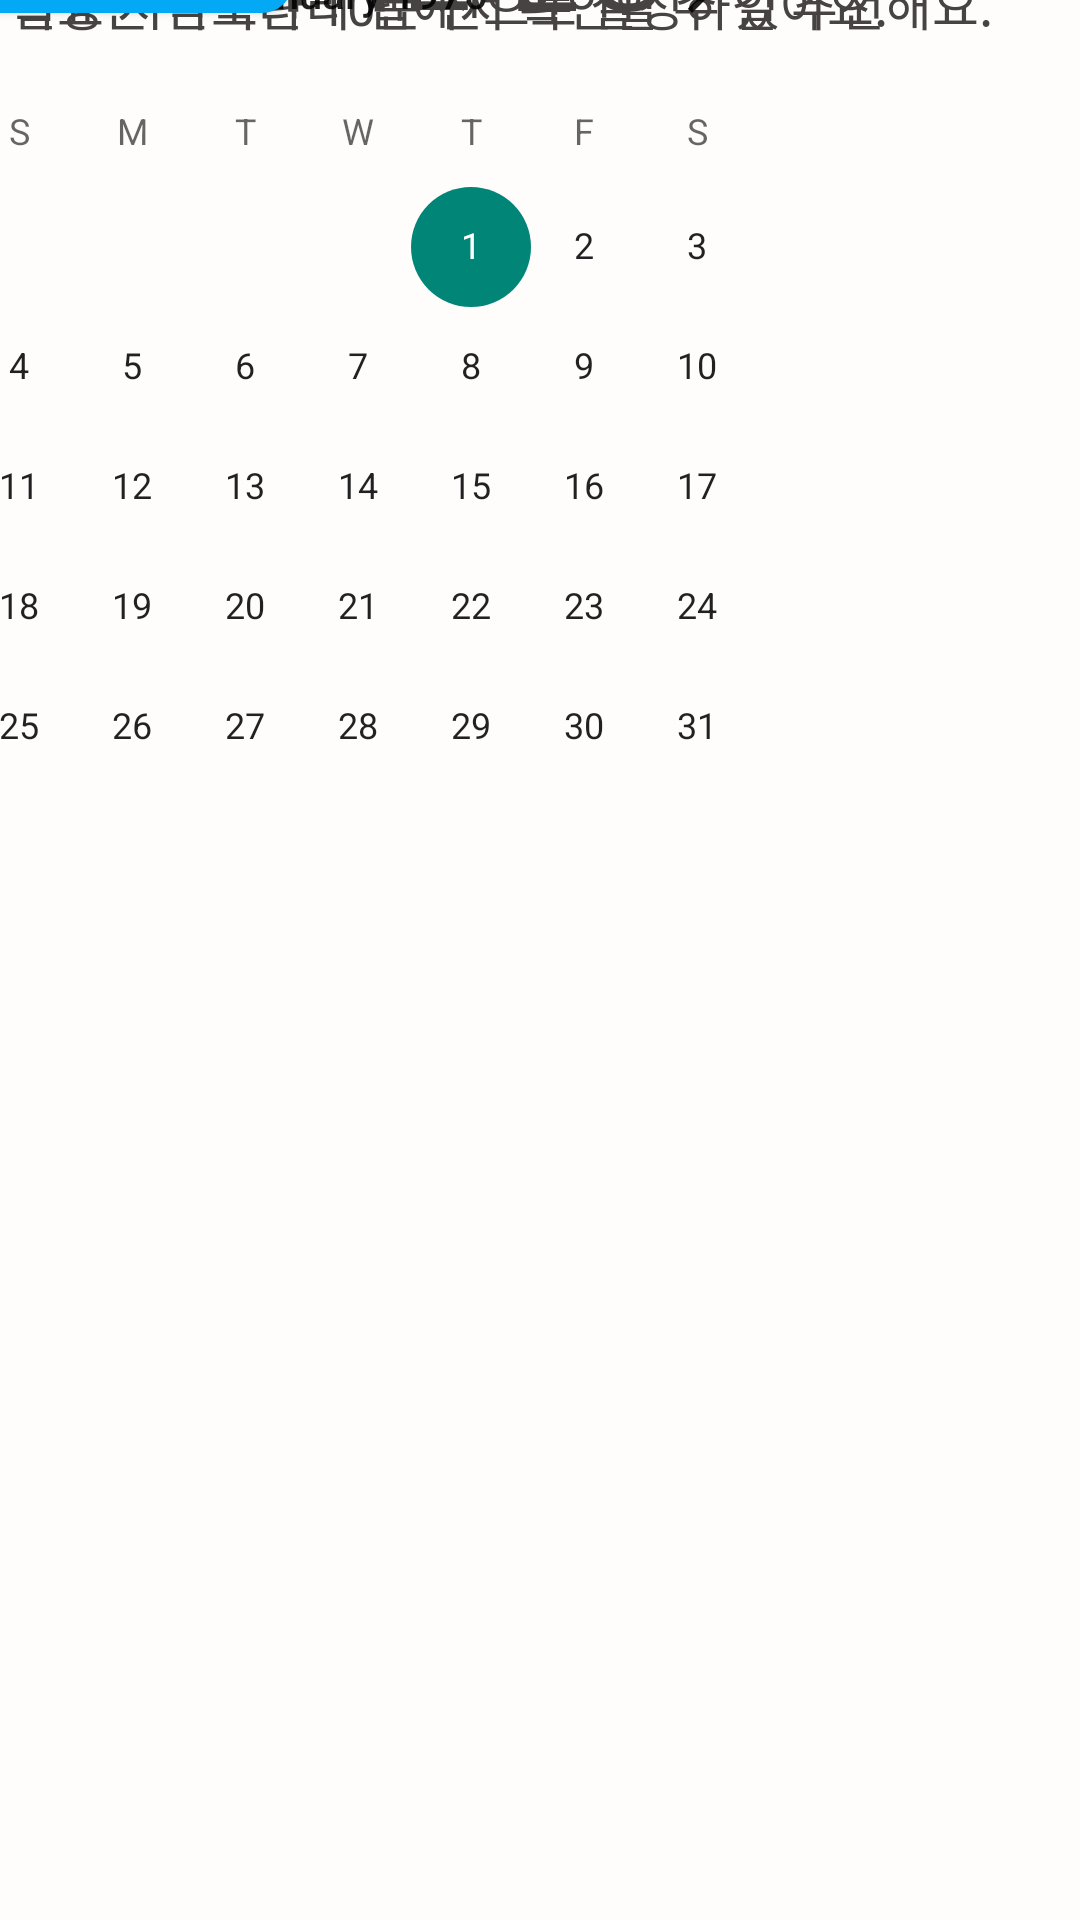

Here is an Android app screen rendered from its layout file. Give the layout XML and the strings, colors and styles it references.
<!-- AndroidManifest.xml: application theme Theme.Practice -->
<!-- res/layout/activity_set_arrival.xml -->
<?xml version="1.0" encoding="utf-8"?>
<androidx.constraintlayout.widget.ConstraintLayout xmlns:android="http://schemas.android.com/apk/res/android"
    xmlns:app="http://schemas.android.com/apk/res-auto"
    xmlns:tools="http://schemas.android.com/tools"
    android:layout_width="match_parent"
    android:layout_height="match_parent"
    android:background="#03A9F4"
    tools:context=".LogActivity">

    <androidx.constraintlayout.widget.ConstraintLayout
        android:id="@+id/constraintLayout3"
        android:layout_width="420dp"
        android:layout_height="676dp"
        android:layout_marginStart="1dp"
        android:layout_marginEnd="1dp"
        android:background="@drawable/bg_custom"
        app:layout_constraintBottom_toBottomOf="parent"
        app:layout_constraintEnd_toEndOf="parent"
        app:layout_constraintHorizontal_bias="0.545"
        app:layout_constraintStart_toStartOf="parent">


        <TextView
            android:id="@+id/textView5"
            android:layout_width="272dp"
            android:layout_height="48dp"
            android:gravity="center"
            android:text="@string/setArrival"
            android:textColor="#474343"
            android:textSize="30sp"
            android:textStyle="bold"
            tools:layout_editor_absoluteX="74dp"
            tools:layout_editor_absoluteY="45dp" />

        <TextView
            android:id="@+id/textView8"
            android:layout_width="wrap_content"
            android:layout_height="wrap_content"
            android:gravity="center"
            android:text="@string/setArrival_text1"
            android:textColor="#474343"
            android:textSize="17sp"
            tools:layout_editor_absoluteX="29dp"
            tools:layout_editor_absoluteY="124dp" />

        <TextView
            android:id="@+id/textView12"
            android:layout_width="wrap_content"
            android:layout_height="wrap_content"
            android:gravity="center"
            android:text="@string/setArrival_text2"
            android:textColor="#474343"
            android:textSize="17sp"
            tools:layout_editor_absoluteX="47dp"
            tools:layout_editor_absoluteY="179dp" />

        <Button
            android:id="@+id/button4"
            android:layout_width="130dp"
            android:layout_height="40dp"
            android:background="@drawable/bg_custom_button"
            android:text="@string/selectSchedule"
            android:textSize="20sp"
            android:textStyle="bold"
            tools:layout_editor_absoluteX="145dp"
            tools:layout_editor_absoluteY="234dp"
            tools:textColor="@color/white" />

        <ProgressBar
            android:id="@+id/progressBar"
            style="?android:attr/progressBarStyleHorizontal"
            android:layout_width="300dp"
            android:layout_height="10dp"
            tools:layout_editor_absoluteX="60dp"
            tools:layout_editor_absoluteY="100dp" />

        <CalendarView
            android:id="@+id/calendarView"
            android:layout_width="304dp"
            android:layout_height="303dp"
            tools:layout_editor_absoluteX="58dp"
            tools:layout_editor_absoluteY="282dp" />

        <Button
            android:id="@+id/button6"
            android:layout_width="35dp"
            android:layout_height="30dp"
            android:background="@drawable/bg_grey_button"
            android:text="@string/right"
            tools:layout_editor_absoluteX="275dp"
            tools:layout_editor_absoluteY="592dp" />

        <Button
            android:id="@+id/button7"
            android:layout_width="35dp"
            android:layout_height="30dp"
            android:background="@drawable/bg_grey_button"
            android:text="@string/left"
            tools:layout_editor_absoluteX="110dp"
            tools:layout_editor_absoluteY="592dp" />

    </androidx.constraintlayout.widget.ConstraintLayout>
    <TextView
        android:id="@+id/textView4"
        android:layout_width="wrap_content"
        android:layout_height="wrap_content"
        android:layout_marginTop="16dp"
        android:layout_marginBottom="8dp"
        android:text="@string/back"
        android:textColor="#FFFCFC"
        android:textSize="20sp"
        app:layout_constraintBottom_toTopOf="@+id/constraintLayout3"
        app:layout_constraintEnd_toEndOf="parent"
        app:layout_constraintHorizontal_bias="0.044"
        app:layout_constraintStart_toStartOf="parent"
        app:layout_constraintTop_toTopOf="parent" />

    <TextView
        android:id="@+id/textView9"
        android:layout_width="wrap_content"
        android:layout_height="wrap_content"
        android:layout_marginTop="16dp"
        android:layout_marginBottom="8dp"
        android:text="@string/next"
        android:textColor="#FFFCFC"
        android:textSize="20sp"
        app:layout_constraintBottom_toTopOf="@+id/constraintLayout3"
        app:layout_constraintEnd_toEndOf="parent"
        app:layout_constraintHorizontal_bias="0.968"
        app:layout_constraintStart_toStartOf="parent"
        app:layout_constraintTop_toTopOf="parent"
        app:layout_constraintVertical_bias="1.0" />

</androidx.constraintlayout.widget.ConstraintLayout>
<!-- resources referenced by this layout -->
<resources>
  <!-- drawable bg_custom (drawable) -->
  <?xml version="1.0" encoding="utf-8"?>
  <selector xmlns:android="http://schemas.android.com/apk/res/android">
      <item android:state_focused="false" android:state_pressed="false">
          <shape>
              <solid android:color="#FFFCFC"/>
              <stroke android:color="#FFFCFC"
                  android:width="1dp"/>
              <corners android:radius="27dp"/>
          </shape>
      </item>
  </selector>
  <!-- drawable bg_custom_button (drawable) -->
  <?xml version="1.0" encoding="utf-8"?>
  <selector xmlns:android="http://schemas.android.com/apk/res/android">
      <item android:state_focused="false" android:state_pressed="false">
          <shape>
              <solid android:color="#03A9F4"/>
              <stroke android:color="#03A9F4"
                  android:width="1dp"/>
              <corners android:radius="10dp" />
          </shape>
      </item>
  </selector>
  <!-- drawable bg_grey_button (drawable) -->
  <?xml version="1.0" encoding="utf-8"?>
  <selector xmlns:android="http://schemas.android.com/apk/res/android">
      <item android:state_focused="false" android:state_pressed="false">
          <shape>
              <solid android:color="#E1E1E1"/>
              <stroke android:color="#E1E1E1"
                  android:width="1dp"/>
              <corners android:radius="10dp" />
          </shape>
      </item>
  </selector>
  <string name="back">&lt;  이전</string>
  <string name="left">&lt;</string>
  <string name="next"><h3><b>다음  &gt;</b></h3></string>
  <string name="right">&gt;</string>
  <string name="selectSchedule">일정 선택</string>
  <string name="setArrival">목표 도착시간 설정</string>
  <string name="setArrival_text1">일정의 날짜와 목표 도착시간을 설정해주세요.\n실제 목표 시간보다 10분 전으로 설정하길 추천해요.</string>
  <string name="setArrival_text2">추가로 반복되는 일과인지 설정해주세요.\n해당 일정은 약속관리 탭에서 확인할 수 있어요.</string>
  <style name="Theme.Practice" parent="Theme.AppCompat.DayNight.DarkActionBar">
          <item name="windowNoTitle">true</item>
          <item name="android:windowFullscreen">true</item>
  
          
          <item name="colorPrimary">@color/purple_500</item>
          <item name="colorPrimaryVariant">@color/purple_700</item>
          <item name="colorOnPrimary">@color/white</item>
          
          <item name="colorSecondary">@color/teal_200</item>
          <item name="colorSecondaryVariant">@color/teal_700</item>
          <item name="colorOnSecondary">@color/black</item>
          
          <item name="android:statusBarColor" tools:targetApi="l">?attr/colorPrimaryVariant</item>
          
      </style>
  <!-- not gathered from this repository: default colours our renderer supplied (Android Studio template values) -->
  <color name="purple_500">#FF6200EE</color>
  <color name="purple_700">#FF3700B3</color>
  <color name="teal_200">#FF03DAC5</color>
  <color name="teal_700">#FF018786</color>
  <color name="black">#FF000000</color>
  <color name="white">#FFFFFFFF</color>
</resources>
